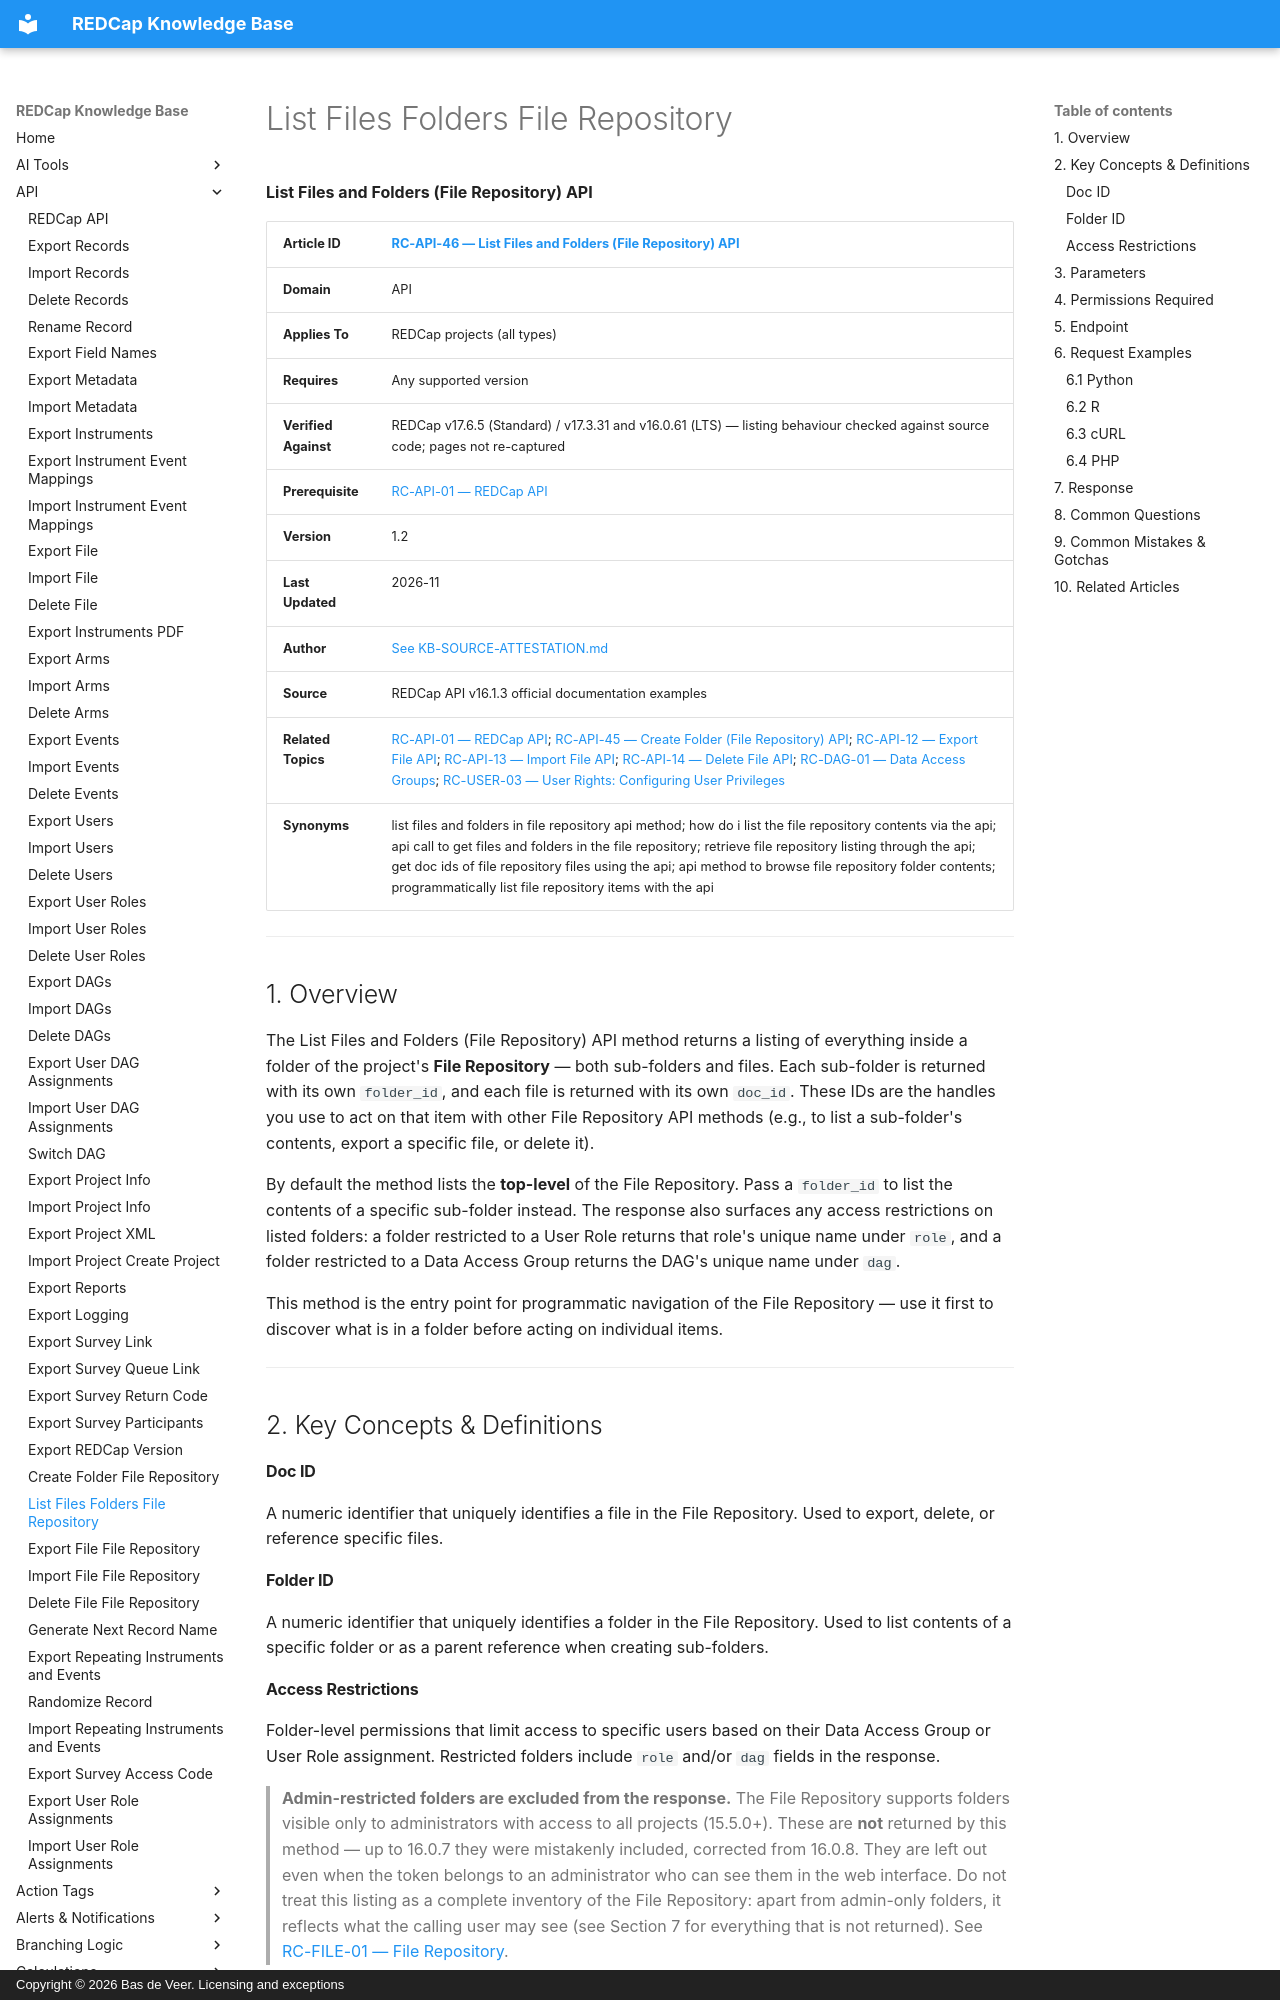

repository: bdeveer/REDCap_KB_RAG · page: RC-API-46_List-Files-Folders-File-Repository/index.html · generator: mkdocs · copyright: Copyright © 2026 Bas de Veer. Licensing and exceptions



**List Files and Folders (File Repository) API**

| **Article ID** | [RC-API-46 — List Files and Folders (File Repository) API](RC-API-46_List-Files-Folders-File-Repository.md) |
|---|---|
| **Domain** | API |
| **Applies To** | REDCap projects (all types) |
| **Requires** | Any supported version |
| **Verified Against** | REDCap v17.6.5 (Standard) / v17.3.31 and v16.0.61 (LTS) — listing behaviour checked against source code; pages not re-captured |
| **Prerequisite** | [RC-API-01 — REDCap API](RC-API-01_REDCap-API.md) |
| **Version** | 1.2 |
| **Last Updated** | 2026-11 |
| **Author** | [See KB-SOURCE-ATTESTATION.md](KB-SOURCE-ATTESTATION.md) |
| **Source** | REDCap API v16.1.3 official documentation examples |
| **Related Topics** | [RC-API-01 — REDCap API](RC-API-01_REDCap-API.md); [RC-API-45 — Create Folder (File Repository) API](RC-API-45_Create-Folder-File-Repository.md); [RC-API-12 — Export File API](RC-API-12_Export-File.md); [RC-API-13 — Import File API](RC-API-13_Import-File.md); [RC-API-14 — Delete File API](RC-API-14_Delete-File.md); [RC-DAG-01 — Data Access Groups](RC-DAG-01_Data-Access-Groups.md); [RC-USER-03 — User Rights: Configuring User Privileges](RC-USER-03_User-Rights-Configuring-User-Privileges.md) |
| **Synonyms** | list files and folders in file repository api method; how do i list the file repository contents via the api; api call to get files and folders in the file repository; retrieve file repository listing through the api; get doc ids of file repository files using the api; api method to browse file repository folder contents; programmatically list file repository items with the api |

---

## 1. Overview

The List Files and Folders (File Repository) API method returns a listing of everything inside a folder of the project's **File Repository** — both sub-folders and files. Each sub-folder is returned with its own `folder_id`, and each file is returned with its own `doc_id`. These IDs are the handles you use to act on that item with other File Repository API methods (e.g., to list a sub-folder's contents, export a specific file, or delete it).

By default the method lists the **top-level** of the File Repository. Pass a `folder_id` to list the contents of a specific sub-folder instead. The response also surfaces any access restrictions on listed folders: a folder restricted to a User Role returns that role's unique name under `role`, and a folder restricted to a Data Access Group returns the DAG's unique name under `dag`.

This method is the entry point for programmatic navigation of the File Repository — use it first to discover what is in a folder before acting on individual items.

---

## 2. Key Concepts & Definitions

#### Doc ID
A numeric identifier that uniquely identifies a file in the File Repository. Used to export, delete, or reference specific files.

#### Folder ID
A numeric identifier that uniquely identifies a folder in the File Repository. Used to list contents of a specific folder or as a parent reference when creating sub-folders.
